Run: headless pygame with SDL's dummy video driver; simulated clock (each Clock.tick advances the game by its frame time, no real sleeping); random seed 0; keys injected as events and as key.get_pressed() state; no mouse input.
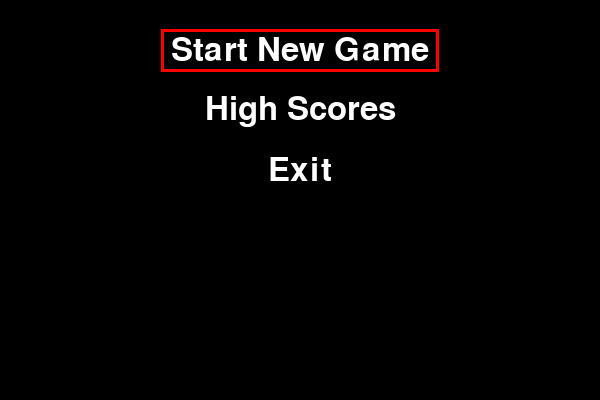
Frame 1 of 4 · flips 1–60 · no input
Frame 2 of 4 · flips 61–180 · tapped SPACE, RETURN · held RIGHT (→), D · screen unchanged from frame 1, image omitted
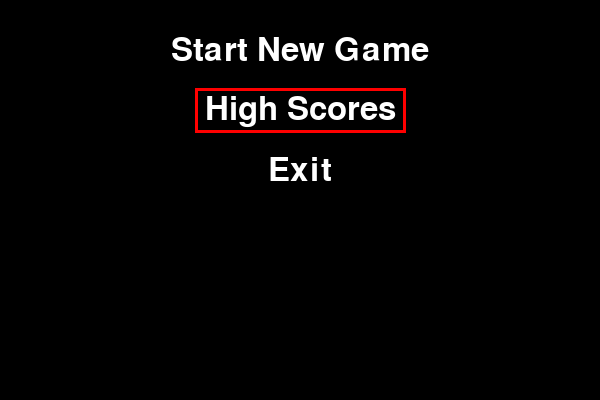
Frame 3 of 4 · flips 181–300 · held DOWN (↓), S
Frame 4 of 4 · flips 301–420 · held LEFT (←), A, UP (↑), W · screen same as frame 1, image omitted

The pygame program that drew these frames:

import pygame
import random

# --- Constants and Variables ---
WIDTH, HEIGHT = 600, 400  # Screen dimensions
CELL_SIZE = 20
SNAKE_COLOR = (0, 255, 0)  # Green
FOOD_COLOR = (0, 0, 255)  # Blue
WALL_COLOR = (255, 0, 0)  # Red

# ... other constants and variables (e.g., initial snake length, speed, etc.)

# Initialize Pygame
pygame.init()
screen = pygame.display.set_mode((WIDTH, HEIGHT))
clock = pygame.time.Clock()  # For controlling game speed

def display_score():
    score_text = score_font.render(f"Score: {score}", True, (255, 255, 255))
    screen.blit(score_text, (10, 10))  # Display score at (10, 10)

# --- Menu Functions ---
def display_menu():
    screen.fill((0, 0, 0))  # Clear the screen with black
    font = pygame.font.SysFont(None, 48)  # Choose a font

    # Render menu options
    options = ["Start New Game", "High Scores", "Exit"]
    y_pos = HEIGHT // 2 - len(options) * 50  # Calculate starting y position 

    for i, option in enumerate(options):
        text_surface = font.render(option, True, (255, 255, 255))  # White text
        text_rect = text_surface.get_rect(center=((WIDTH // 2), y_pos))

        # Highlight the currently selected option 
        if i == current_option:
            pygame.draw.rect(screen, (255, 0, 0), text_rect.inflate(20, 10), 3)  # Red outline

        screen.blit(text_surface, text_rect)
        y_pos += 60  # Move down for the next option

    pygame.display.flip()  # Update the display

def navigate_menu(current_option):
    for event in pygame.event.get():
        if event.type == pygame.KEYDOWN:
            if event.key == pygame.K_UP:
                current_option = (current_option - 1) % 3  # Wrap around
            elif event.key == pygame.K_DOWN:
                current_option = (current_option + 1) % 3                
            elif event.key == pygame.K_RETURN:
                select_option(current_option)
    return current_option

def select_option(current_option):
    if current_option == 0:
        initialize_game()  # Start game
        game_loop()
    elif current_option == 1:
        # Display high scores (Implementation not shown)
        pass  # You'll need to implement this part to display high scores
    elif current_option == 2:
        pygame.quit()  # Exit game
        exit()

def initialize_game():
    global snake, food_pos, score, lives, snake_direction
    
    # Randomize the initial position of the snake within the playable area
    initial_x = 300 #random.randrange(CELL_SIZE, WIDTH - CELL_SIZE, CELL_SIZE)
    initial_y = 200 #random.randrange(CELL_SIZE, HEIGHT - CELL_SIZE, CELL_SIZE)
    
    snake = [(initial_x, initial_y)]  # Snake starts at the random position
    snake_direction = random.choice(["UP", "DOWN", "LEFT", "RIGHT"])  # Random initial direction
    generate_food()  # Place the first food
    
def draw_game():
    screen.fill((0, 0, 0))  # Clear the screen with black

    # Draw walls
    pygame.draw.rect(screen, WALL_COLOR, (0, 0, WIDTH, CELL_SIZE))  # Top wall
    pygame.draw.rect(screen, WALL_COLOR, (0, 0, CELL_SIZE, HEIGHT))  # Left wall
    pygame.draw.rect(screen, WALL_COLOR, (0, HEIGHT - CELL_SIZE, WIDTH, CELL_SIZE))  # Bottom wall 
    pygame.draw.rect(screen, WALL_COLOR, (WIDTH - CELL_SIZE, 0, CELL_SIZE, HEIGHT))  # Right wall

    # Draw snake
    for segment in snake:
        x, y = segment
        pygame.draw.rect(screen, SNAKE_COLOR, (x, y, CELL_SIZE, CELL_SIZE))

    # Draw food
    pygame.draw.rect(screen, FOOD_COLOR, (food_pos[0], food_pos[1], CELL_SIZE, CELL_SIZE))

    pygame.display.flip()  # Update the display

def update_snake():
    global snake, food_pos, score, lives

    new_head = list(snake[0])  # Convert the head tuple to a list

    if snake_direction == "UP":
        new_head[1] -= CELL_SIZE
    elif snake_direction == "DOWN":
        new_head[1] += CELL_SIZE
    elif snake_direction == "LEFT":
        new_head[0] -= CELL_SIZE
    elif snake_direction == "RIGHT":
        new_head[0] += CELL_SIZE

    # Print for debugging
    print("New Head:", new_head)
    print("Snake Body:", snake[1:])

    # Check for collisions with walls
    if (
        new_head[0] < 0
        or new_head[0] >= WIDTH
        or new_head[1] < 0
        or new_head[1] >= HEIGHT
    ):
        lives -= 1  # Lose a life
        if lives == 0:
            game_over()  # Game over if no lives left
        else:
            initialize_game()  # Reset the game
    # Check for collisions with snake's body
    elif any(new_head == segment for segment in snake[1:]):
        lives -= 1  # Lose a life
        if lives == 0:
            game_over()  # Game over if no lives left
        else:
            initialize_game()  # Reset the game
    else:
        snake.insert(0, tuple(new_head))  # Insert new head

        # Check if snake ate food
        if abs(new_head[0] - food_pos[0]) <= 1 and abs(new_head[1] - food_pos[1]) <= 1:
            score += 1
            generate_food()
        else:
            snake.pop()  # Remove tail if no food was eaten




def generate_food():
    global food_pos
    while True:
        # Generate random positions within the playable area, excluding the area occupied by the walls
        food_x = random.randrange(CELL_SIZE, WIDTH - CELL_SIZE, CELL_SIZE)
        food_y = random.randrange(CELL_SIZE, HEIGHT - CELL_SIZE, CELL_SIZE)
        food_pos = (food_x, food_y)
        if food_pos not in snake:
            break  # Exit loop if food doesn't overlap with snake

def handle_input():
    global snake_direction
    for event in pygame.event.get():
        if event.type == pygame.QUIT:
            pygame.quit()
            exit()
        elif event.type == pygame.KEYDOWN:
            if event.key == pygame.K_UP and snake_direction != "DOWN":
                snake_direction = "UP"
            elif event.key == pygame.K_DOWN and snake_direction != "UP":
                snake_direction = "DOWN"
            elif event.key == pygame.K_LEFT and snake_direction != "RIGHT":
                snake_direction = "LEFT"
            elif event.key == pygame.K_RIGHT and snake_direction != "LEFT":
                snake_direction = "RIGHT"

def game_over():    
    font = pygame.font.SysFont(None, 72)
    text_surface = font.render('Game Over', True, (255, 0, 0))
    text_rect = text_surface.get_rect(center=((WIDTH//2), (HEIGHT//2)))
    screen.blit(text_surface, text_rect)
    pygame.display.flip()
    pygame.time.wait(3000)  # Wait for 3 seconds
    display_menu()  # Return to main menu

# --- Main Game Loop ---
def game_loop():
    global score,lives
    score = 0
    lives = 3  # Set initial number of lives

    while lives>0:  # Main game loop
        clock.tick(5)
        handle_input()
        update_snake() 
        draw_game()
        display_score()
        # ... other game logic (e.g., check for game over conditions)
        pygame.display.update()  # Update the display

# --- Initialization ---
# Draw initial state of the game
initialize_game()
draw_game()
pygame.display.update()

# --- Main Menu --- 
current_option = 0  # Initially highlight the first option
score_font = pygame.font.SysFont(None, 36)
while True:
    display_menu()
    current_option = navigate_menu(current_option)

    # Get events and check for ENTER key press
    for event in pygame.event.get():
        if event.type == pygame.KEYDOWN:
            if event.key == pygame.K_RETURN:
                select_option(current_option)

pygame.quit()  # Quit Pygame
